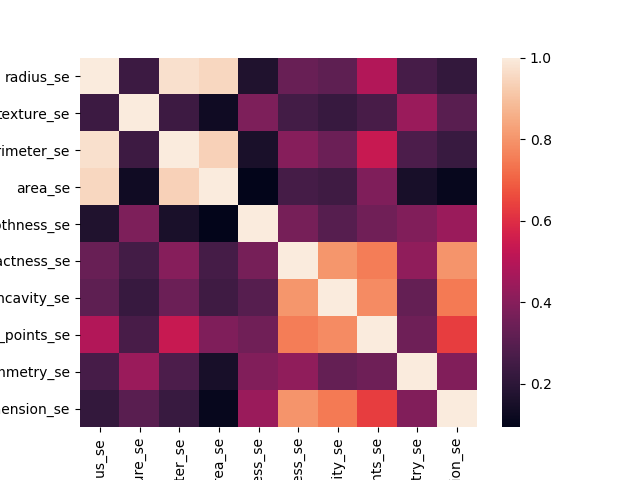

The file beside this chart, header and first rows:
, radius_se, texture_se, perimeter_se, area_se, smoothness_se, compactness_se, concavity_se, concave_points_se, symmetry_se, fractal_dimension_se
radius_se, 1.0, 0.2357, 0.9736, 0.951, 0.1684, 0.3371, 0.3138, 0.492, 0.2608, 0.2156
texture_se, 0.2357, 1.0, 0.2408, 0.1296, 0.3813, 0.2553, 0.2257, 0.2643, 0.4425, 0.3046
perimeter_se, 0.9736, 0.2408, 1.0, 0.9373, 0.1562, 0.3983, 0.3429, 0.5375, 0.2767, 0.2302
area_se, 0.951, 0.1296, 0.9373, 1.0, 0.0938, 0.2599, 0.2446, 0.3869, 0.1514, 0.1108
smoothness_se, 0.1684, 0.3813, 0.1562, 0.0938, 1.0, 0.3671, 0.2988, 0.3531, 0.3904, 0.4438
compactness_se, 0.3371, 0.2553, 0.3983, 0.2599, 0.3671, 1.0, 0.8028, 0.754, 0.4217, 0.8004
concavity_se, 0.3138, 0.2257, 0.3429, 0.2446, 0.2988, 0.8028, 1.0, 0.7808, 0.3294, 0.7469
concave_points_se, 0.492, 0.2643, 0.5375, 0.3869, 0.3531, 0.754, 0.7808, 1.0, 0.3505, 0.635
symmetry_se, 0.2608, 0.4425, 0.2767, 0.1514, 0.3904, 0.4217, 0.3294, 0.3505, 1.0, 0.3886
fractal_dimension_se, 0.2156, 0.3046, 0.2302, 0.1108, 0.4438, 0.8004, 0.7469, 0.635, 0.3886, 1.0
